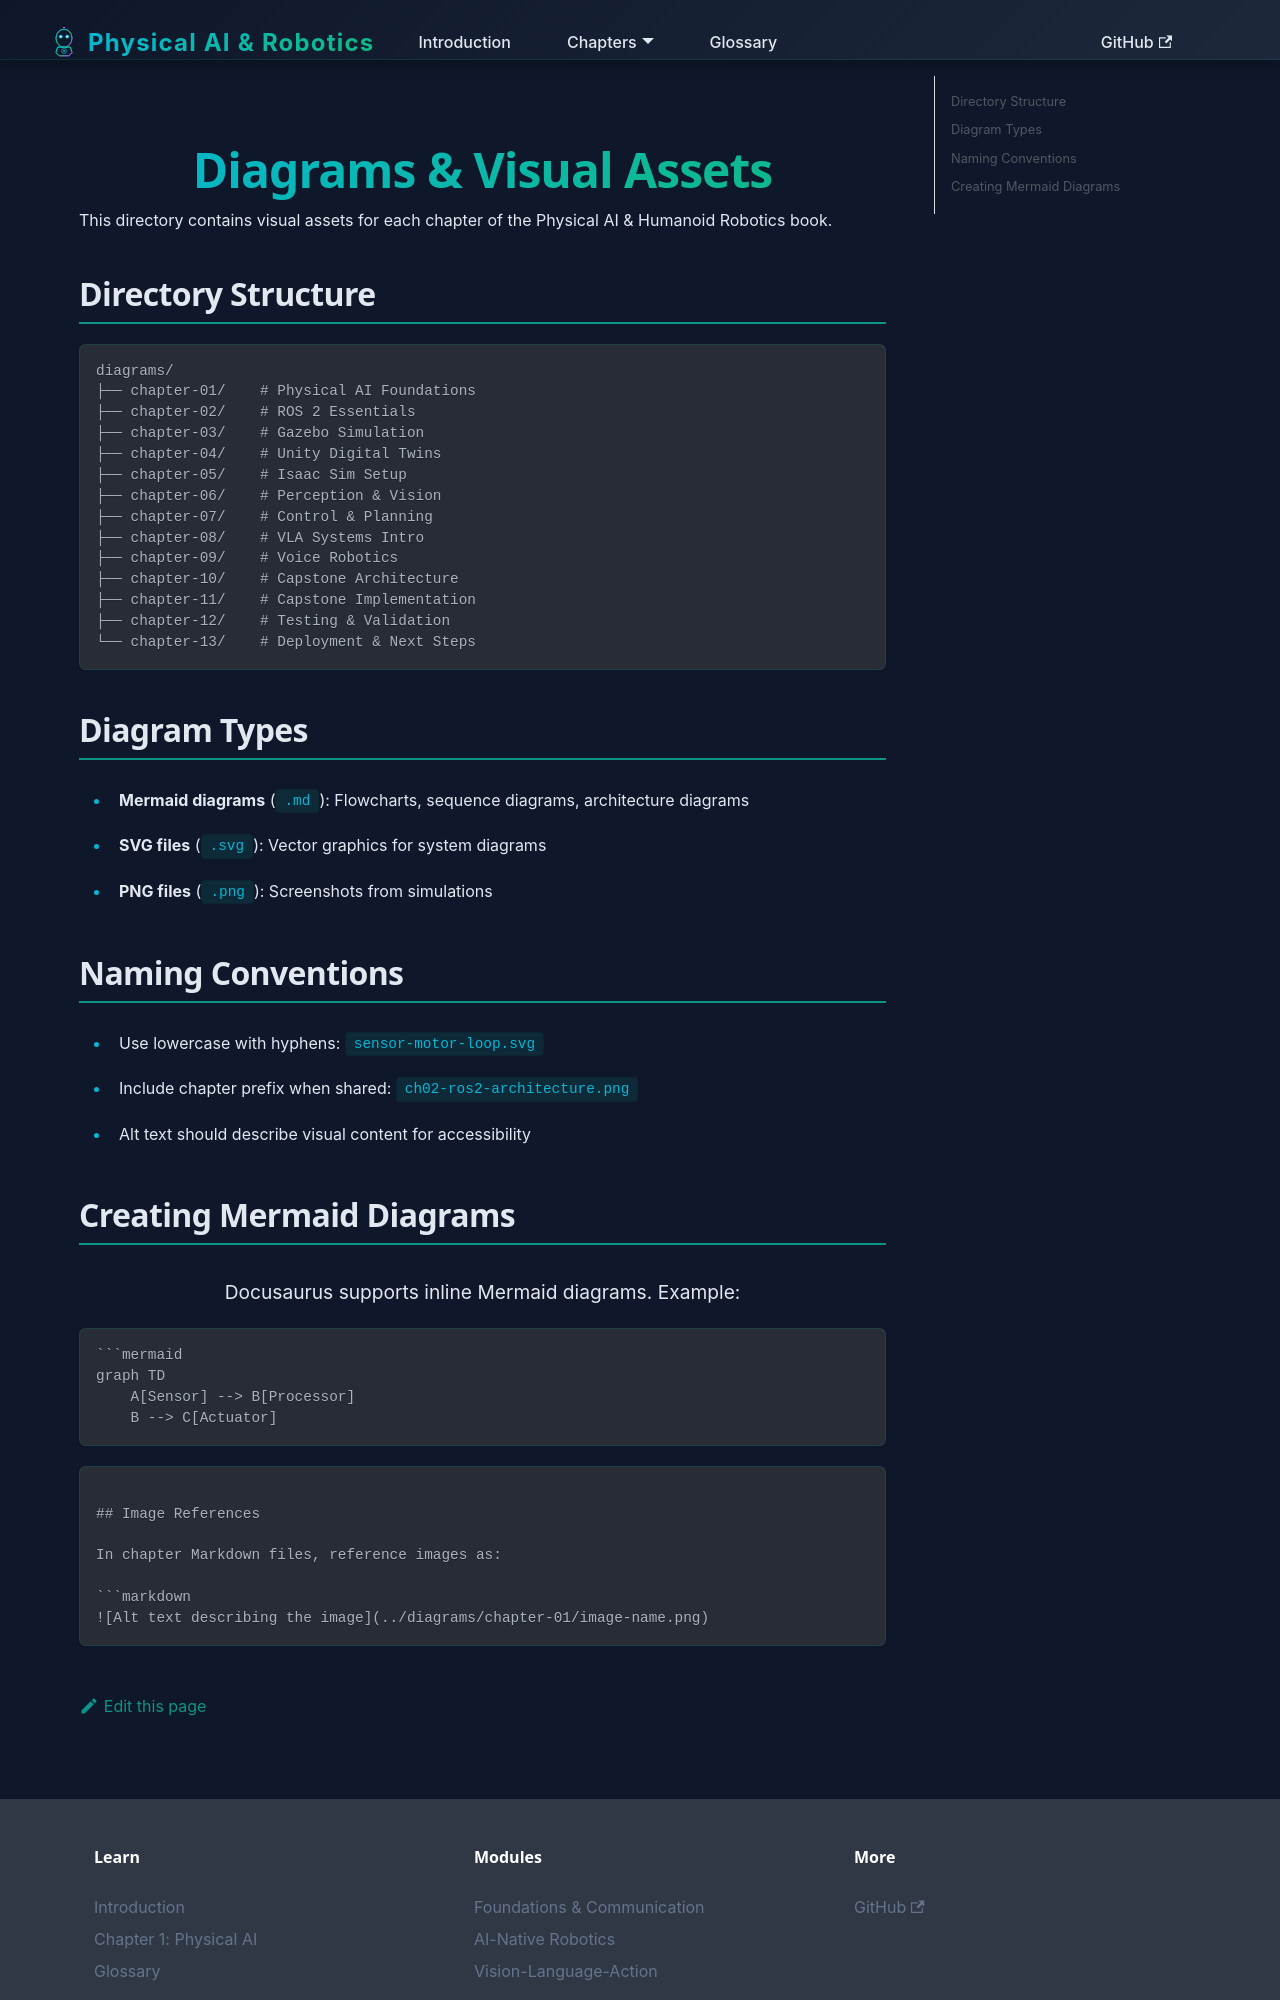

repository: Salwagull/Physical-AI-And-Humanoid-Robotics · page: diagrams.html · generator: docusaurus

# Diagrams & Visual Assets

This directory contains visual assets for each chapter of the Physical AI & Humanoid Robotics book.

## Directory Structure

```
diagrams/
├── chapter-01/    # Physical AI Foundations
├── chapter-02/    # ROS 2 Essentials
├── chapter-03/    # Gazebo Simulation
├── chapter-04/    # Unity Digital Twins
├── chapter-05/    # Isaac Sim Setup
├── chapter-06/    # Perception & Vision
├── chapter-07/    # Control & Planning
├── chapter-08/    # VLA Systems Intro
├── chapter-09/    # Voice Robotics
├── chapter-10/    # Capstone Architecture
├── chapter-11/    # Capstone Implementation
├── chapter-12/    # Testing & Validation
└── chapter-13/    # Deployment & Next Steps
```

## Diagram Types

- **Mermaid diagrams** (`.md`): Flowcharts, sequence diagrams, architecture diagrams
- **SVG files** (`.svg`): Vector graphics for system diagrams
- **PNG files** (`.png`): Screenshots from simulations

## Naming Conventions

- Use lowercase with hyphens: `sensor-motor-loop.svg`
- Include chapter prefix when shared: `ch02-ros2-architecture.png`
- Alt text should describe visual content for accessibility

## Creating Mermaid Diagrams

Docusaurus supports inline Mermaid diagrams. Example:

```markdown
```mermaid
graph TD
    A[Sensor] --> B[Processor]
    B --> C[Actuator]
```
```
